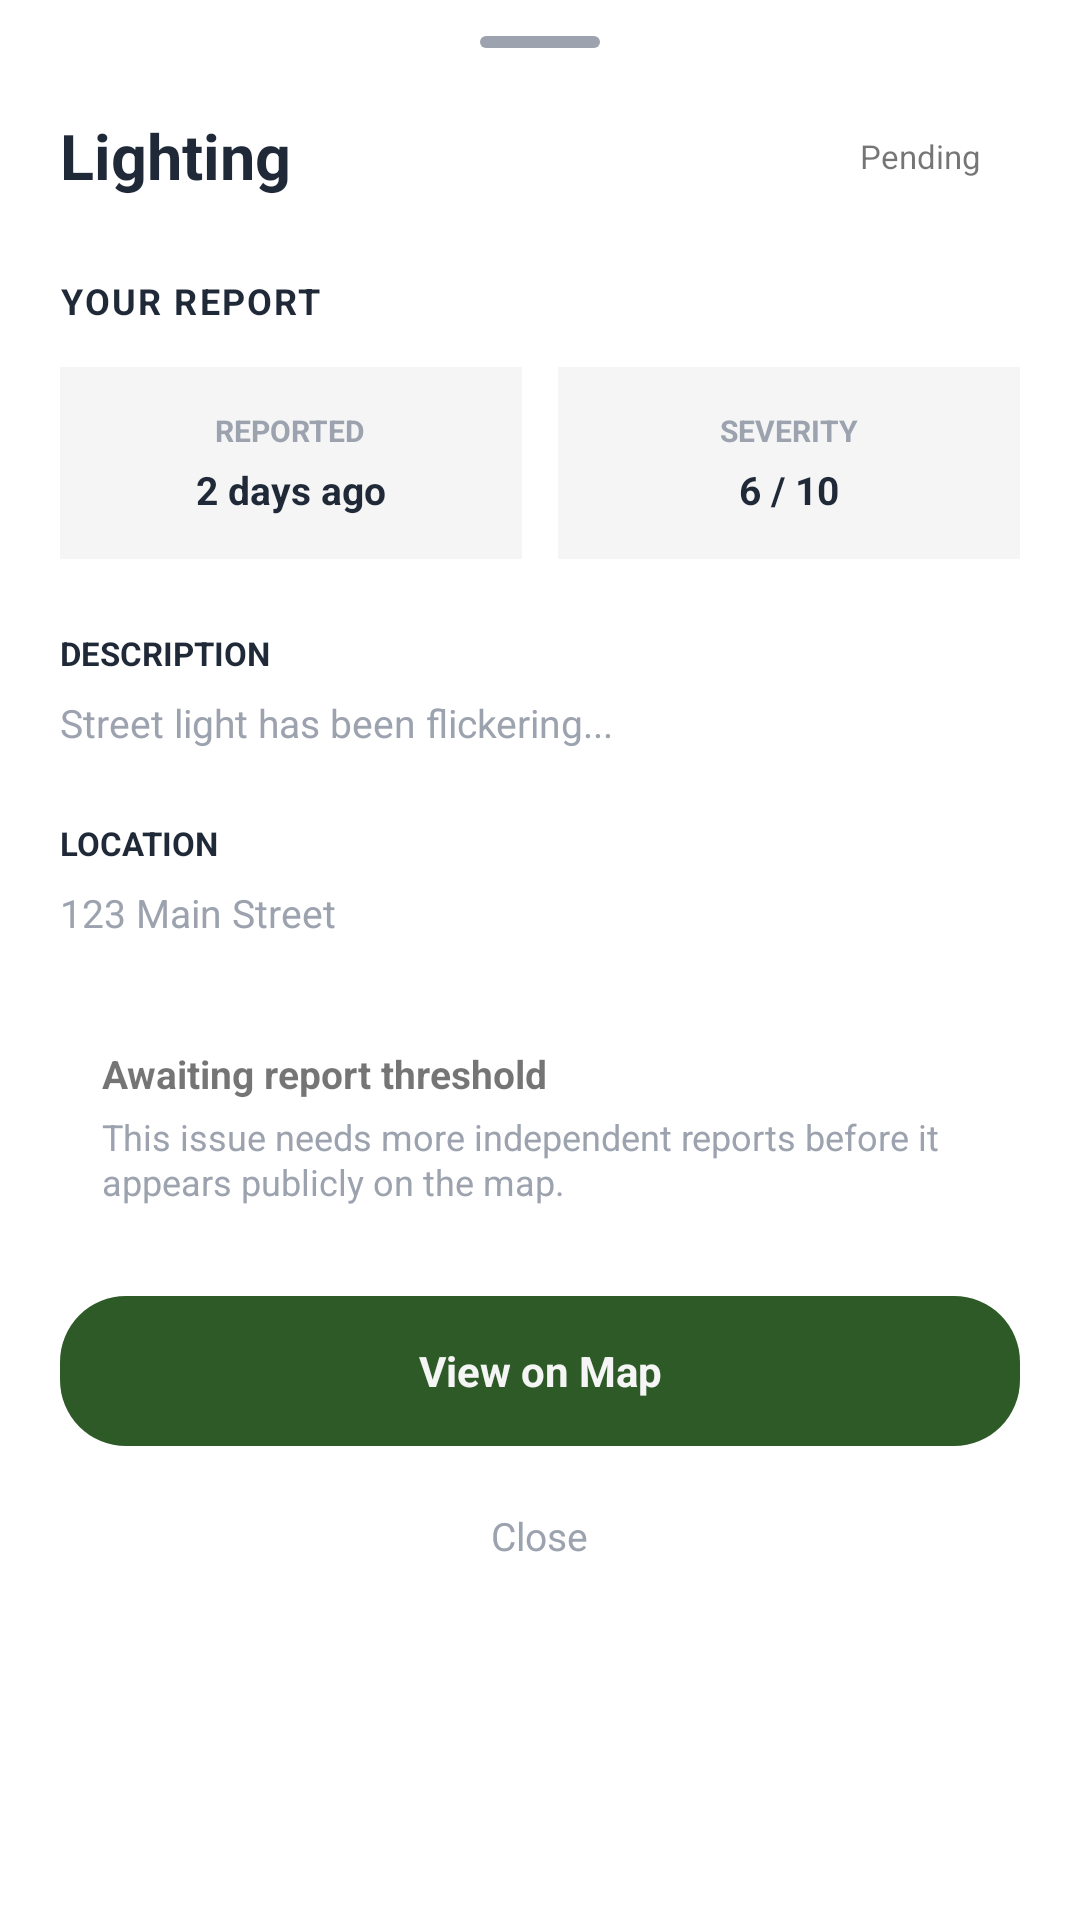

Produce the Android XML layout that renders to this screen, including the resource entries it uses.
<!-- AndroidManifest.xml: application theme Theme.CivicFix -->
<!-- res/layout/bottom_sheet_report_summary.xml -->
<?xml version="1.0" encoding="utf-8"?>
<androidx.core.widget.NestedScrollView
    xmlns:android="http://schemas.android.com/apk/res/android"
    xmlns:app="http://schemas.android.com/apk/res-auto"
    android:layout_width="match_parent"
    android:layout_height="wrap_content"
    android:background="@drawable/bg_bottom_sheet_surface"
    android:fillViewport="true">

    <LinearLayout
        android:layout_width="match_parent"
        android:layout_height="wrap_content"
        android:orientation="vertical"
        android:paddingStart="20dp"
        android:paddingTop="12dp"
        android:paddingEnd="20dp"
        android:paddingBottom="24dp">


        
        <View
            android:layout_width="40dp"
            android:layout_height="4dp"
            android:layout_gravity="center_horizontal"
            android:background="@drawable/bg_bottom_sheet_handle" />


        
        <LinearLayout
            android:layout_width="match_parent"
            android:layout_height="wrap_content"
            android:layout_marginTop="20dp"
            android:gravity="center_vertical"
            android:orientation="horizontal">

            <TextView
                android:id="@+id/tv_summary_category"
                android:layout_width="0dp"
                android:layout_height="wrap_content"
                android:layout_weight="1"
                android:text="Lighting"
                android:textColor="@color/tertiary"
                android:textSize="21sp"
                android:textStyle="bold" />

            <com.google.android.material.card.MaterialCardView
                android:id="@+id/card_summary_status"
                android:layout_width="wrap_content"
                android:layout_height="32dp"
                app:cardCornerRadius="16dp"
                app:cardElevation="0dp"
                app:strokeWidth="1dp">

                <TextView
                    android:id="@+id/tv_summary_status"
                    android:layout_width="wrap_content"
                    android:layout_height="match_parent"
                    android:gravity="center"
                    android:minWidth="64dp"
                    android:paddingStart="13dp"
                    android:paddingEnd="13dp"
                    android:text="Pending"
                    android:textSize="11sp" />

            </com.google.android.material.card.MaterialCardView>

        </LinearLayout>


        
        <TextView
            android:layout_width="wrap_content"
            android:layout_height="wrap_content"
            android:layout_marginTop="24dp"
            android:letterSpacing="0.06"
            android:text="YOUR REPORT"
            android:textColor="@color/tertiary"
            android:textSize="12sp"
            android:textStyle="bold" />


        
        <LinearLayout
            android:layout_width="match_parent"
            android:layout_height="wrap_content"
            android:layout_marginTop="14dp"
            android:orientation="horizontal">

            
            <LinearLayout
                android:layout_width="0dp"
                android:layout_height="64dp"
                android:layout_marginEnd="6dp"
                android:layout_weight="1"
                android:background="@color/background"
                android:gravity="center"
                android:orientation="vertical">

                <TextView
                    android:layout_width="wrap_content"
                    android:layout_height="wrap_content"
                    android:text="REPORTED"
                    android:textColor="@color/textSecondary"
                    android:textSize="10sp"
                    android:textStyle="bold" />

                <TextView
                    android:id="@+id/tv_summary_reported"
                    android:layout_width="wrap_content"
                    android:layout_height="wrap_content"
                    android:layout_marginTop="4dp"
                    android:text="2 days ago"
                    android:textColor="@color/tertiary"
                    android:textSize="13sp"
                    android:textStyle="bold" />

            </LinearLayout>


            
            <LinearLayout
                android:layout_width="0dp"
                android:layout_height="64dp"
                android:layout_marginStart="6dp"
                android:layout_weight="1"
                android:background="@color/background"
                android:gravity="center"
                android:orientation="vertical">

                <TextView
                    android:layout_width="wrap_content"
                    android:layout_height="wrap_content"
                    android:text="SEVERITY"
                    android:textColor="@color/textSecondary"
                    android:textSize="10sp"
                    android:textStyle="bold" />

                <TextView
                    android:id="@+id/tv_summary_severity"
                    android:layout_width="wrap_content"
                    android:layout_height="wrap_content"
                    android:layout_marginTop="4dp"
                    android:text="6 / 10"
                    android:textColor="@color/tertiary"
                    android:textSize="13sp"
                    android:textStyle="bold" />

            </LinearLayout>

        </LinearLayout>


        
        <TextView
            android:layout_width="wrap_content"
            android:layout_height="wrap_content"
            android:layout_marginTop="24dp"
            android:text="DESCRIPTION"
            android:textColor="@color/tertiary"
            android:textSize="11sp"
            android:textStyle="bold" />

        <TextView
            android:id="@+id/tv_summary_description"
            android:layout_width="match_parent"
            android:layout_height="wrap_content"
            android:layout_marginTop="7dp"
            android:lineSpacingExtra="2dp"
            android:text="Street light has been flickering..."
            android:textColor="@color/textSecondary"
            android:textSize="13sp" />


        
        <TextView
            android:layout_width="wrap_content"
            android:layout_height="wrap_content"
            android:layout_marginTop="24dp"
            android:text="LOCATION"
            android:textColor="@color/tertiary"
            android:textSize="11sp"
            android:textStyle="bold" />

        <TextView
            android:id="@+id/tv_summary_location"
            android:layout_width="match_parent"
            android:layout_height="wrap_content"
            android:layout_marginTop="7dp"
            android:text="123 Main Street"
            android:textColor="@color/textSecondary"
            android:textSize="13sp" />


        

        <com.google.android.material.card.MaterialCardView
            android:id="@+id/card_summary_status_info"
            android:layout_width="match_parent"
            android:layout_height="wrap_content"
            android:layout_marginTop="24dp"
            app:cardCornerRadius="8dp"
            app:cardElevation="0dp"
            app:strokeWidth="1dp">

            <LinearLayout
                android:layout_width="match_parent"
                android:layout_height="wrap_content"
                android:orientation="vertical"
                android:paddingStart="14dp"
                android:paddingTop="12dp"
                android:paddingEnd="14dp"
                android:paddingBottom="12dp">

                <TextView
                    android:id="@+id/tv_summary_status_info_title"
                    android:layout_width="wrap_content"
                    android:layout_height="wrap_content"
                    android:text="Awaiting report threshold"
                    android:textSize="13sp"
                    android:textStyle="bold" />

                <TextView
                    android:id="@+id/tv_summary_status_info_message"
                    android:layout_width="match_parent"
                    android:layout_height="wrap_content"
                    android:layout_marginTop="4dp"
                    android:lineSpacingExtra="1dp"
                    android:text="This issue needs more independent reports before it appears publicly on the map."
                    android:textColor="@color/textSecondary"
                    android:textSize="12sp" />

            </LinearLayout>

        </com.google.android.material.card.MaterialCardView>


        
        <TextView
            android:id="@+id/btn_view_report_on_map"
            android:layout_width="match_parent"
            android:layout_height="50dp"
            android:layout_marginTop="18dp"
            android:background="@drawable/bg_location_save_button"
            android:clickable="true"
            android:focusable="true"
            android:gravity="center"
            android:text="View on Map"
            android:textColor="@color/background"
            android:textSize="14sp"
            android:textStyle="bold" />


        
        <TextView
            android:id="@+id/btn_close_report_summary"
            android:layout_width="wrap_content"
            android:layout_height="44dp"
            android:layout_gravity="center_horizontal"
            android:layout_marginTop="8dp"
            android:gravity="center"
            android:paddingStart="20dp"
            android:paddingEnd="20dp"
            android:text="Close"
            android:textColor="@color/textSecondary"
            android:textSize="13sp" />

    </LinearLayout>

</androidx.core.widget.NestedScrollView>
<!-- resources referenced by this layout -->
<resources>
  <color name="background">#F5F5F5</color>
  <color name="tertiary">#FF1F2937</color>
  <color name="textSecondary">#9CA3AF</color>
  <!-- drawable bg_bottom_sheet_handle (drawable) -->
  <?xml version="1.0" encoding="utf-8"?>
  <shape xmlns:android="http://schemas.android.com/apk/res/android">
  
      <solid android:color="@color/textSecondary" />
  
      <corners android:radius="2dp" />
  
  </shape>
  <!-- drawable bg_bottom_sheet_surface (drawable) -->
  <?xml version="1.0" encoding="utf-8"?>
  <shape xmlns:android="http://schemas.android.com/apk/res/android">
  
      <solid android:color="@color/cardBackground" />
  
      <corners
          android:topLeftRadius="20dp"
          android:topRightRadius="20dp" />
  
  </shape>
  <!-- drawable bg_location_save_button (drawable) -->
  <?xml version="1.0" encoding="utf-8"?>
  <selector xmlns:android="http://schemas.android.com/apk/res/android">
  
      <item android:state_pressed="true">
          <shape android:shape="rectangle">
  
              <solid android:color="@color/primary" />
  
              <corners android:radius="22dp" />
  
              <padding
                  android:left="2dp"
                  android:top="2dp"
                  android:right="2dp"
                  android:bottom="2dp" />
  
          </shape>
      </item>
  
      <item>
          <shape android:shape="rectangle">
  
              <solid android:color="@color/primary" />
  
              <corners android:radius="22dp" />
  
          </shape>
      </item>
  
  </selector>
  <style name="Theme.CivicFix" parent="Theme.MaterialComponents.DayNight.NoActionBar" />
  <color name="cardBackground">#FFFFFF</color>
  <color name="primary">#FF2D5A27</color>
</resources>
